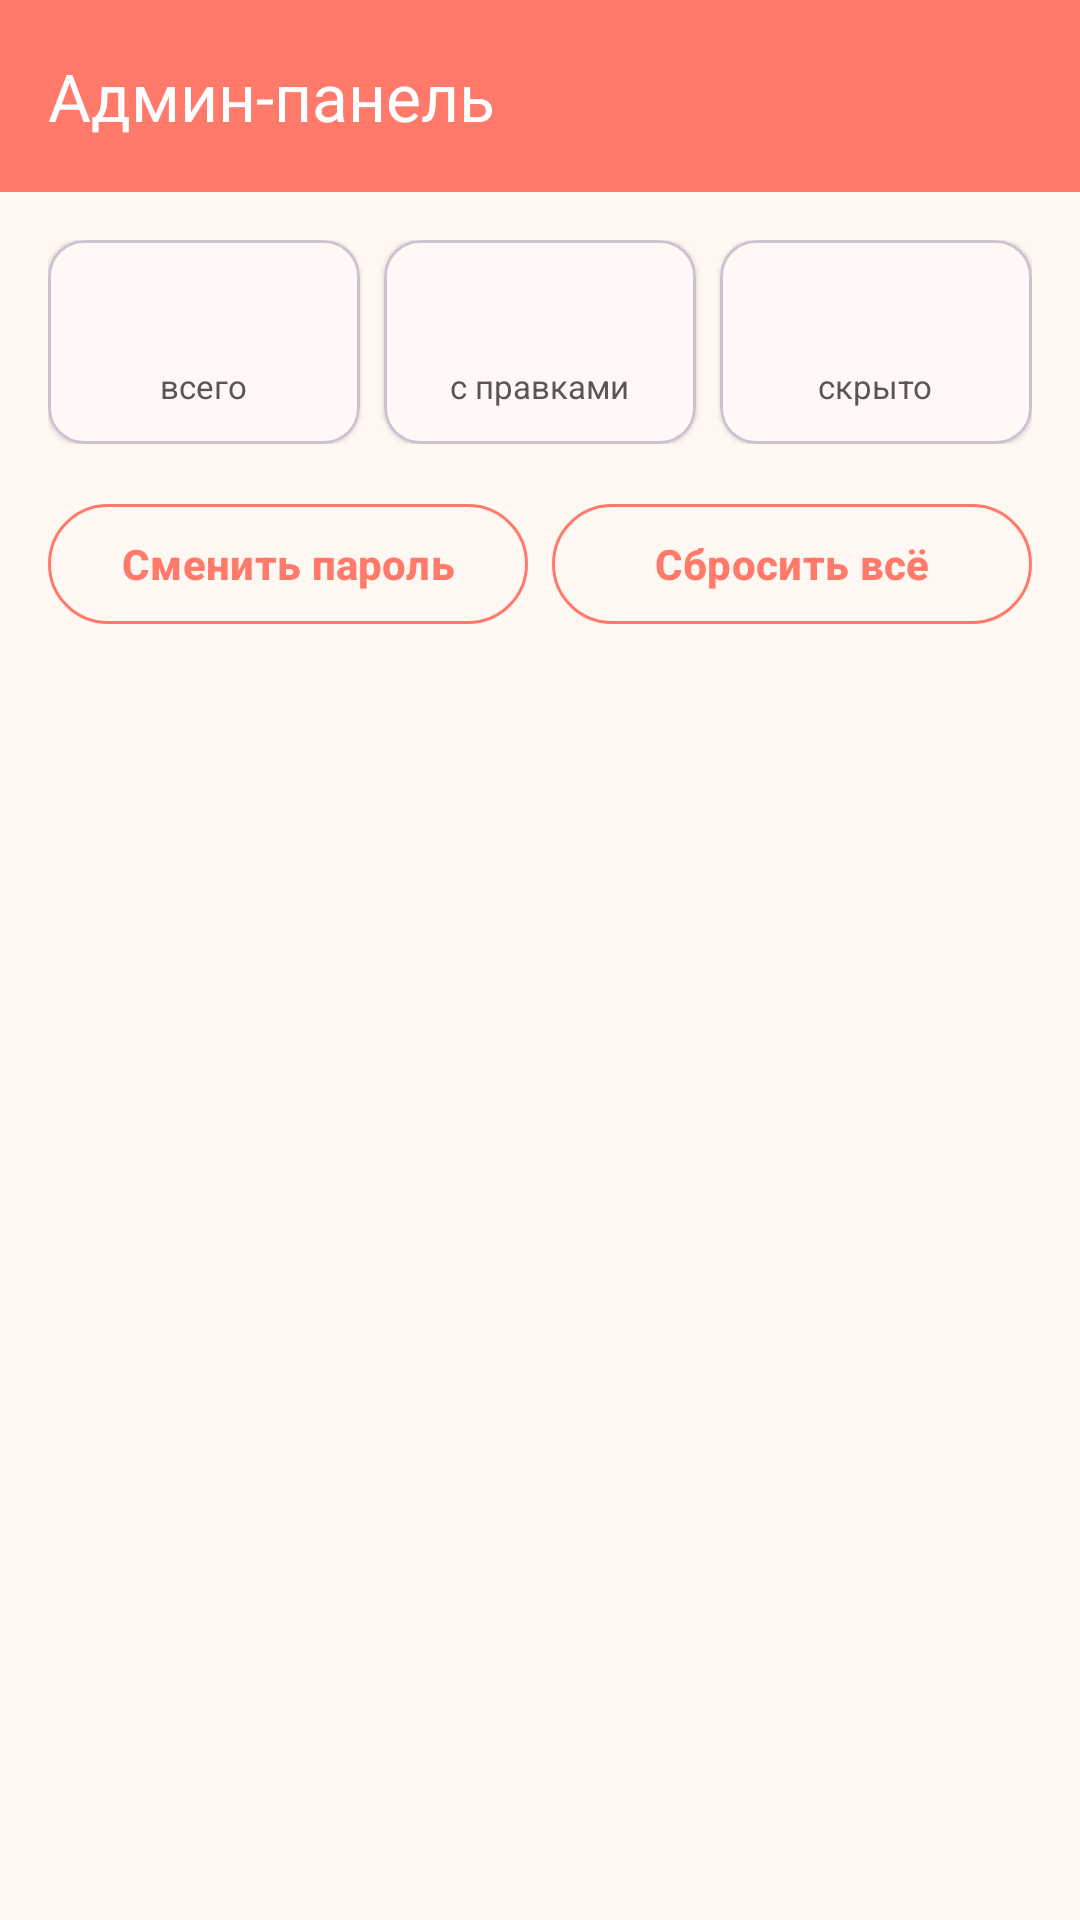

Layout XML and referenced resources for this Android screen:
<!-- AndroidManifest.xml: application theme Theme.Mamsad -->
<!-- res/layout/fragment_admin.xml -->
<?xml version="1.0" encoding="utf-8"?>
<LinearLayout xmlns:android="http://schemas.android.com/apk/res/android"
    xmlns:app="http://schemas.android.com/apk/res-auto"
    xmlns:tools="http://schemas.android.com/tools"
    android:layout_width="match_parent"
    android:layout_height="match_parent"
    android:orientation="vertical"
    android:background="@color/mamsad_cream">

    
    <com.google.android.material.appbar.MaterialToolbar
        android:id="@+id/toolbar"
        android:layout_width="match_parent"
        android:layout_height="?attr/actionBarSize"
        android:background="@color/mamsad_coral"
        app:titleTextColor="@color/mamsad_white"
        app:navigationIconTint="@color/mamsad_white"
        app:title="@string/admin_title" />

    
    <LinearLayout
        android:layout_width="match_parent"
        android:layout_height="wrap_content"
        android:orientation="horizontal"
        android:padding="16dp">

        <com.google.android.material.card.MaterialCardView
            android:layout_width="0dp"
            android:layout_height="wrap_content"
            android:layout_weight="1"
            android:layout_marginEnd="8dp"
            app:cardCornerRadius="12dp"
            app:cardBackgroundColor="@color/mamsad_white"
            app:cardElevation="1dp">

            <LinearLayout
                android:layout_width="match_parent"
                android:layout_height="wrap_content"
                android:orientation="vertical"
                android:padding="12dp"
                android:gravity="center">

                <TextView
                    android:id="@+id/tv_stat_total"
                    android:layout_width="wrap_content"
                    android:layout_height="wrap_content"
                    android:textColor="@color/mamsad_ink"
                    android:textSize="22sp"
                    android:textStyle="bold"
                    tools:text="12" />

                <TextView
                    android:layout_width="wrap_content"
                    android:layout_height="wrap_content"
                    android:text="@string/admin_stat_total"
                    android:textColor="@color/mamsad_ink_soft"
                    android:textSize="11sp" />
            </LinearLayout>
        </com.google.android.material.card.MaterialCardView>

        <com.google.android.material.card.MaterialCardView
            android:layout_width="0dp"
            android:layout_height="wrap_content"
            android:layout_weight="1"
            android:layout_marginEnd="8dp"
            app:cardCornerRadius="12dp"
            app:cardBackgroundColor="@color/mamsad_white"
            app:cardElevation="1dp">

            <LinearLayout
                android:layout_width="match_parent"
                android:layout_height="wrap_content"
                android:orientation="vertical"
                android:padding="12dp"
                android:gravity="center">

                <TextView
                    android:id="@+id/tv_stat_edited"
                    android:layout_width="wrap_content"
                    android:layout_height="wrap_content"
                    android:textColor="@color/mamsad_coral"
                    android:textSize="22sp"
                    android:textStyle="bold"
                    tools:text="3" />

                <TextView
                    android:layout_width="wrap_content"
                    android:layout_height="wrap_content"
                    android:text="@string/admin_stat_edited"
                    android:textColor="@color/mamsad_ink_soft"
                    android:textSize="11sp" />
            </LinearLayout>
        </com.google.android.material.card.MaterialCardView>

        <com.google.android.material.card.MaterialCardView
            android:layout_width="0dp"
            android:layout_height="wrap_content"
            android:layout_weight="1"
            app:cardCornerRadius="12dp"
            app:cardBackgroundColor="@color/mamsad_white"
            app:cardElevation="1dp">

            <LinearLayout
                android:layout_width="match_parent"
                android:layout_height="wrap_content"
                android:orientation="vertical"
                android:padding="12dp"
                android:gravity="center">

                <TextView
                    android:id="@+id/tv_stat_hidden"
                    android:layout_width="wrap_content"
                    android:layout_height="wrap_content"
                    android:textColor="@color/mamsad_sage"
                    android:textSize="22sp"
                    android:textStyle="bold"
                    tools:text="1" />

                <TextView
                    android:layout_width="wrap_content"
                    android:layout_height="wrap_content"
                    android:text="@string/admin_stat_hidden"
                    android:textColor="@color/mamsad_ink_soft"
                    android:textSize="11sp" />
            </LinearLayout>
        </com.google.android.material.card.MaterialCardView>
    </LinearLayout>

    
    <LinearLayout
        android:layout_width="match_parent"
        android:layout_height="wrap_content"
        android:orientation="horizontal"
        android:paddingHorizontal="16dp"
        android:paddingBottom="8dp">

        <com.google.android.material.button.MaterialButton
            android:id="@+id/btn_change_password"
            style="@style/Widget.Mamsad.Button.Secondary"
            android:layout_width="0dp"
            android:layout_weight="1"
            android:layout_height="wrap_content"
            android:layout_marginEnd="8dp"
            android:text="@string/admin_btn_change_password" />

        <com.google.android.material.button.MaterialButton
            android:id="@+id/btn_clear_all"
            style="@style/Widget.Mamsad.Button.Secondary"
            android:layout_width="0dp"
            android:layout_weight="1"
            android:layout_height="wrap_content"
            android:textColor="@color/mamsad_coral"
            android:text="@string/admin_btn_clear_all" />
    </LinearLayout>

    
    <androidx.recyclerview.widget.RecyclerView
        android:id="@+id/rv_admin_list"
        android:layout_width="match_parent"
        android:layout_height="0dp"
        android:layout_weight="1"
        android:clipToPadding="false"
        android:paddingHorizontal="16dp"
        android:paddingBottom="24dp"
        android:scrollbars="vertical" />

    
    <LinearLayout
        android:id="@+id/empty_state"
        android:layout_width="match_parent"
        android:layout_height="0dp"
        android:layout_weight="1"
        android:orientation="vertical"
        android:gravity="center"
        android:padding="32dp"
        android:visibility="gone">

        <TextView
            android:layout_width="wrap_content"
            android:layout_height="wrap_content"
            android:text="@string/admin_empty"
            android:textColor="@color/mamsad_ink_soft"
            android:textSize="14sp"
            android:gravity="center" />
    </LinearLayout>
</LinearLayout>
<!-- resources referenced by this layout -->
<resources>
  <color name="mamsad_coral">#FF7A6B</color>
  <color name="mamsad_cream">#FFF7F2</color>
  <color name="mamsad_ink">#2D2A28</color>
  <color name="mamsad_ink_soft">#5C5650</color>
  <color name="mamsad_sage">#7FB069</color>
  <color name="mamsad_white">#FFFFFF</color>
  <string name="admin_btn_change_password">Сменить пароль</string>
  <string name="admin_btn_clear_all">Сбросить всё</string>
  <string name="admin_empty">Нет садиков в кэше. Обновите каталог на главной.</string>
  <string name="admin_stat_edited">с правками</string>
  <string name="admin_stat_hidden">скрыто</string>
  <string name="admin_stat_total">всего</string>
  <string name="admin_title">Админ-панель</string>
  <style name="Widget.Mamsad.Button.Secondary" parent="Widget.Material3.Button.OutlinedButton">
          <item name="cornerRadius">20dp</item>
          <item name="android:textAllCaps">false</item>
          <item name="android:textStyle">bold</item>
          <item name="strokeColor">@color/mamsad_coral</item>
          <item name="android:textColor">@color/mamsad_coral</item>
      </style>
  <style name="Theme.Mamsad" parent="Theme.Material3.DayNight.NoActionBar">
          <item name="colorPrimary">@color/mamsad_coral</item>
          <item name="colorOnPrimary">@color/mamsad_white</item>
          <item name="colorPrimaryContainer">@color/mamsad_coral_light</item>
          <item name="colorOnPrimaryContainer">@color/mamsad_coral_dark</item>
          <item name="colorSecondary">@color/mamsad_sage</item>
          <item name="colorOnSecondary">@color/mamsad_white</item>
          <item name="colorSecondaryContainer">@color/mamsad_sage_light</item>
          <item name="colorOnSecondaryContainer">@color/mamsad_sage_dark</item>
          <item name="colorTertiary">@color/mamsad_sun</item>
          <item name="colorOnTertiary">@color/mamsad_ink</item>
          <item name="android:colorBackground">@color/mamsad_cream</item>
          <item name="colorOnBackground">@color/mamsad_ink</item>
          <item name="colorSurface">@color/mamsad_white</item>
          <item name="colorOnSurface">@color/mamsad_ink</item>
          <item name="colorSurfaceVariant">@color/mamsad_cream_dark</item>
          <item name="colorOnSurfaceVariant">@color/mamsad_ink_soft</item>
          <item name="colorOutline">@color/mamsad_divider</item>
          <item name="colorError">@color/mamsad_coral_dark</item>
          <item name="android:statusBarColor">@color/mamsad_coral</item>
          <item name="android:navigationBarColor">@color/mamsad_cream</item>
          <item name="android:windowLightStatusBar" tools:targetApi="m">false</item>
      </style>
  <color name="mamsad_coral_light">#FFB4A7</color>
  <color name="mamsad_coral_dark">#E85A4A</color>
  <color name="mamsad_sage_light">#B7D89C</color>
  <color name="mamsad_sage_dark">#5C8748</color>
  <color name="mamsad_sun">#FFC857</color>
  <color name="mamsad_cream_dark">#F4E7DC</color>
  <color name="mamsad_divider">#EDE3D9</color>
</resources>
